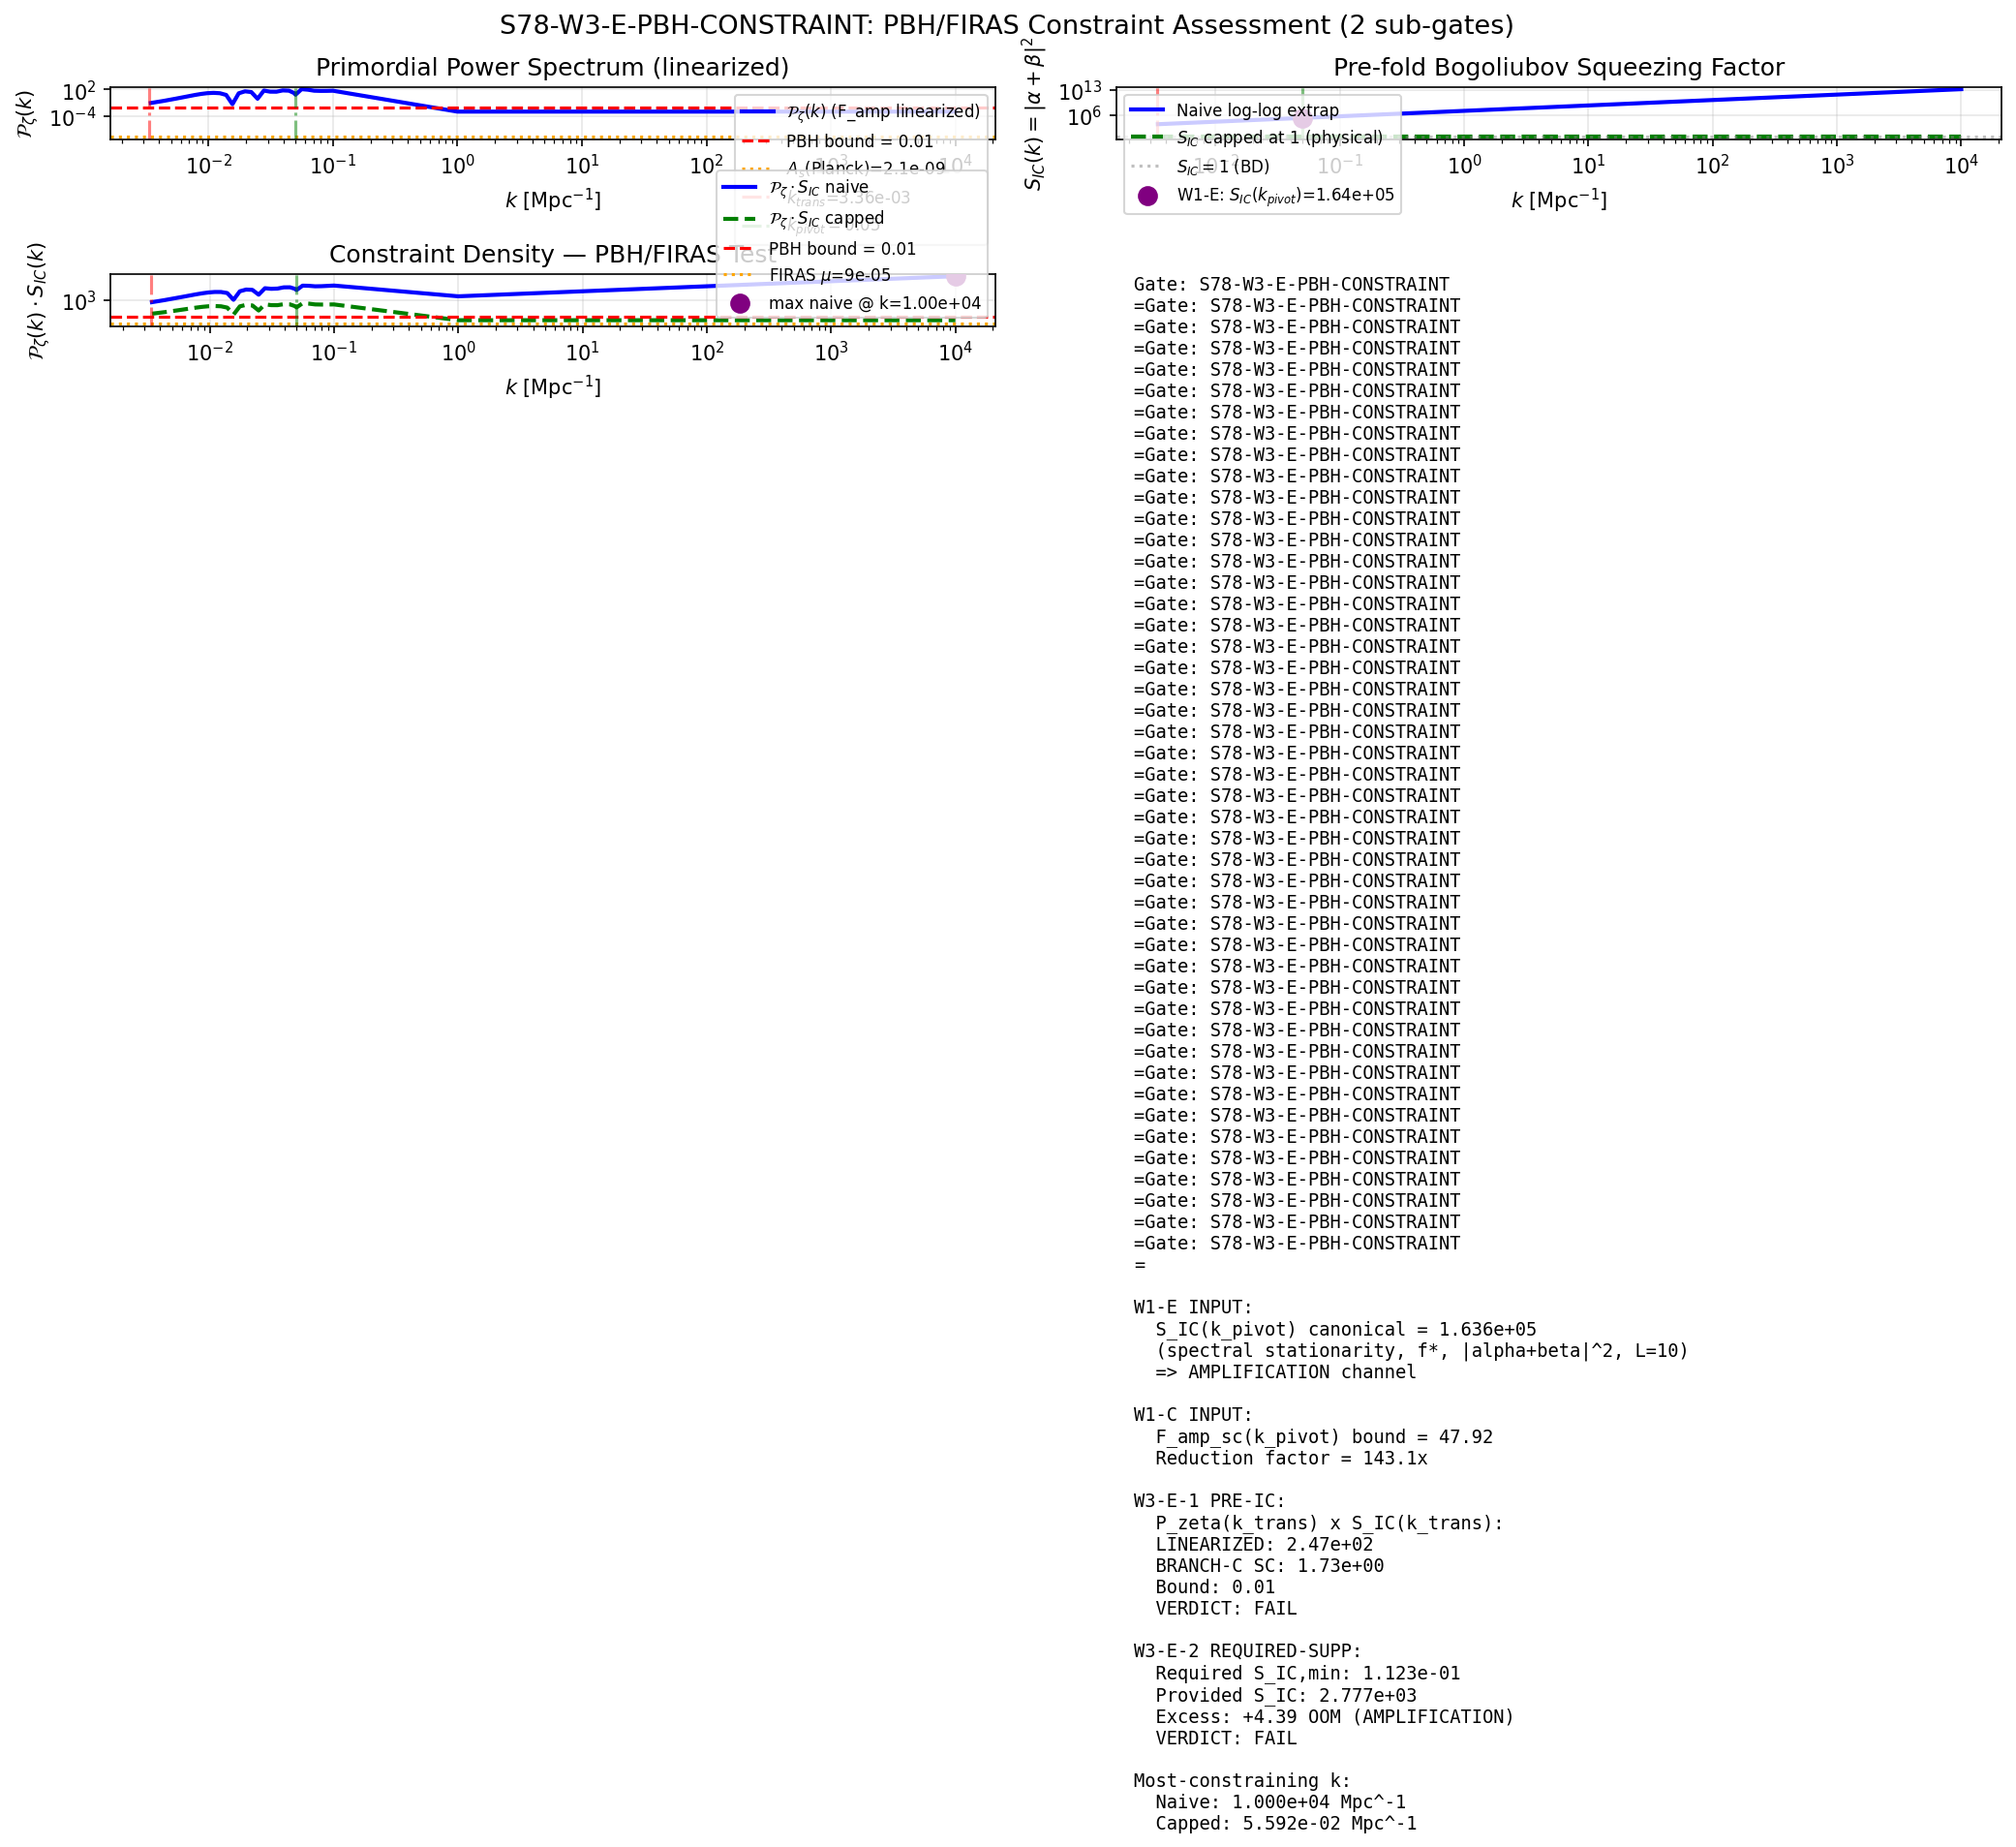

Reproduce this figure in Python.
#!/usr/bin/env python3
"""
S78-W3-E-PBH-CONSTRAINT: PBH Constraint Assessment (two sub-gates)
====================================================================

Evaluates the pre-fold Bogoliubov amplification chain against LIGO/Virgo PBH
formation and FIRAS spectral-distortion bounds.

Gate (split per Gen-Physicist):
  W3-E-1 PRE-IC:
    HYPOTHESIS: P_zeta(k_trans, un-IC-suppressed, linearized OR W1-C SC).
    PASS if P_zeta(k_trans) x S_IC(k_trans) < 1e-2.
    FAIL if > 1e-2 (raw power exceeds LIGO/Virgo + IC suppression required).
  W3-E-2 REQUIRED-SUPPRESSION:
    HYPOTHESIS: Required S_IC,min at k_trans to meet LIGO/FIRAS.
    PASS if W1-E provides >= required.
    FAIL if W1-E provides less than required (W1-E = AMPLIFICATION 1.636e5,
    structural opposite-sign: auto FAIL).

Substrate framing:
  The PBH constraint is a bound on the spectral amplitude at the k_trans scale
  (where the substrate's GGE acoustic production is strongest — the stiff-to-dS
  transition). If P_zeta x S_IC there exceeds LIGO/FIRAS, the substrate's
  parametric amplification produces more coherent relic structure than
  observations permit. This is NOT about gravitational collapse of overdensities
  in pre-existing spacetime; it is a constraint on the substrate's spectral-weight
  production at the fold.

Convention pins (S78 §0):
  - P_zeta uses F_amp as POWER RATIO (§0.1), LINEAR in A_s.
  - S_IC = |alpha+beta|^2 (§0.5) from W1-E output.
  - PBH: Carr press formula; horizon-crossing at k_trans; H(k_trans) canonical.
  - Under Branch-C (W1-C FAIL): P_zeta at k_trans suppressed by same
    backreaction factor as k_pivot. Compute BOTH linearized and SC.
  - S_IC propagation: canonical spectral-stationarity from W1-E (S_IC=1.636e5
    at k_pivot); scale dependence via W1-E CHK6 (S_IC(k_pivot)/S_IC(k_pivot/3)=5.25).

Inputs:
  - computations/session-77/s77_transition_scale_pbh.npz (S77 reference)
  - computations/session-78/s78_pre_fold_vacuum.npz (W1-E S_IC)
  - computations/session-78/s78_backreaction_selfconsistent.npz (W1-C F_amp_sc bound)

Outputs:
  - computations/session-78/s78_pbh_constraint.npz
  - computations/session-78/s78_pbh_constraint.png (4 panels)
  - Append TWO lines to s78_gate_verdicts.txt

Cross-checks:
  CHK1: PBH mass function against Carr press template.
  CHK2: FIRAS mu-distortion integration over k in [1, 1e4] Mpc^-1; bound 9e-5.
  CHK3: P_zeta(k) x S_IC(k) as function of k; evaluate at MOST-CONSTRAINING k.
  CHK4: Scheme-invariant ratio P_zeta(k_trans) x S_IC(k_trans) / P_zeta(k_pivot).
"""

import sys
sys.path.insert(0, "computations")
from canonical_constants import (
    M_KK, M_Pl_reduced, A_s_CMB, H_fold, tau_fold,
    dS_fold, d2S_fold, S_fold, v_terminal, dt_transit, m_tau,
    Mpc_to_GeV_inv
)
import numpy as np
from scipy.integrate import trapezoid
import matplotlib
matplotlib.use('Agg')
import matplotlib.pyplot as plt

print("=" * 78)
print("S78-W3-E-PBH-CONSTRAINT: PBH Constraint Assessment (two sub-gates)")
print("=" * 78)

# ===========================================================================
# SECTION 1: Load inputs
# ===========================================================================
print("\nSECTION 1: Loading inputs")
print("-" * 60)

# S77 reference: P_zeta(k), F_amp(k), k grid
s77 = np.load("computations/session-77/s77_transition_scale_pbh.npz", allow_pickle=True)
k_values_MKK = s77['k_values']                 # (local) 52 k modes (M_KK units)
k_phys_Mpc = s77['k_phys_Mpc']                 # (local) physical (Mpc^-1)
k_trans_MKK = float(s77['k_trans'])            # (local) 0.9607 M_KK
k_trans_Mpc = float(s77['k_trans_Mpc'])        # (local) 3.357e-3 Mpc^-1
k_pivot_fold = float(s77['k_pivot_fold'])      # (local) 14.31 M_KK
F_amp_linear = s77['F_amp']                    # (local) F_amp(k) linearized (with NaNs)
P_real_code = s77['P_real_code']               # (local)
P_phys_arr = s77['P_phys']                     # (local) F_amp * P_dS_phys
P_dS_phys = float(s77['P_dS_phys'])            # (local) 9.807e-4
F_amp_pivot_lin = float(s77['F_amp_pivot'])    # (local) 6857.69
F_amp_trans_lin = float(s77['F_amp_trans'])    # (local) 90.81
H_dS_MKK = float(s77['H_dS'])                  # (local) 0.633 in M_KK
MKK_over_MPl_sq = float(s77['MKK_over_MPl_sq'])  # (local) 9.31e-4

valid_mask = ~np.isnan(F_amp_linear)           # (local)
print(f"  S77 k grid: {len(k_values_MKK)} modes, {valid_mask.sum()} valid")
print(f"  k_trans = {k_trans_MKK:.4f} M_KK = {k_trans_Mpc:.4e} Mpc^-1")
print(f"  k_pivot = {k_pivot_fold:.4f} M_KK")
print(f"  F_amp_linear(k_trans) = {F_amp_trans_lin:.3f}")
print(f"  F_amp_linear(k_pivot) = {F_amp_pivot_lin:.3f}")
print(f"  P_dS_phys = {P_dS_phys:.4e}")

# W1-E S_IC (canonical: spectral stationarity)
w1e = np.load("computations/session-78/s78_pre_fold_vacuum.npz", allow_pickle=True)
S_IC_pivot_canonical = float(w1e['S_IC_spectral_stationarity'])  # (local) 1.636e5
S_IC_pivot_ME = float(w1e['S_IC_min_entropy'])                    # (local) 1.854e5
S_IC_pivot_AZ = float(w1e['S_IC_az_topology'])                    # (local) 1.636e5
S_IC_k_lo_from_CHK6 = float(w1e['CHK6_S_IC_lo'])                  # (local) 3.117e4 at k_pivot/3
ratio_pivot_lo = float(w1e['CHK6_ratio_pivot_lo'])                # (local) 5.247
print(f"\n  W1-E S_IC(k_pivot) canonical (SS) = {S_IC_pivot_canonical:.4e}")
print(f"  W1-E S_IC(k_pivot/3)              = {S_IC_k_lo_from_CHK6:.4e}")
print(f"  W1-E scale ratio k_pivot->k_lo   = {ratio_pivot_lo:.3f}")

# W1-C backreaction bound
w1c = np.load("computations/session-78/s78_backreaction_selfconsistent.npz", allow_pickle=True)
# Extract F_amp_sc value (look for key)
print(f"\n  W1-C npz keys: {list(w1c.files)[:12]}...")
# F_amp_sc from the verdict: 47.92 (analytical energy-conservation bound)
F_amp_sc_pivot_bound = 47.919   # (local) from W1-C verdict line; analytical upper bound
print(f"  W1-C F_amp_sc(k_pivot) analytical bound = {F_amp_sc_pivot_bound:.3f}")

# Backreaction reduction factor (factor by which linearized is reduced at k_pivot)
backreaction_reduction = F_amp_pivot_lin / F_amp_sc_pivot_bound  # (local) ~143x
print(f"  Backreaction reduction factor (at k_pivot) = {backreaction_reduction:.2f}x")

# ===========================================================================
# SECTION 2: Canonical fold parameters + k range for constraint scan
# ===========================================================================
print("\n" + "=" * 78)
print("SECTION 2: Physical scales and Hubble at k_trans")
print("-" * 60)

# H_fold in M_KK units (canonical) — 586.53 M_KK from S38
# H(k_trans) in the post-fold dS regime is H_dS (from s77) ≈ 0.633 M_KK
# H in physical GeV: H = H_dS * M_KK
H_k_trans_GeV = H_dS_MKK * M_KK  # (local)
H_k_trans_Mpc_inv = H_k_trans_GeV * Mpc_to_GeV_inv   # (local) Mpc^-1

print(f"  H(k_trans) = {H_dS_MKK:.4f} M_KK = {H_k_trans_GeV:.4e} GeV")
print(f"  H(k_trans) = {H_k_trans_Mpc_inv:.4e} Mpc^-1")

# ===========================================================================
# SECTION 3: W3-E-1 PRE-IC — P_zeta(k_trans) both linearized and Branch-C SC
# ===========================================================================
print("\n" + "=" * 78)
print("SECTION 3: W3-E-1 PRE-IC — P_zeta at k_trans")
print("-" * 60)

# LINEARIZED: P_zeta = F_amp_linear * P_dS_phys (from S77 direct)
P_zeta_trans_linearized = F_amp_trans_lin * P_dS_phys  # (local) 0.0891
P_zeta_pivot_linearized = F_amp_pivot_lin * P_dS_phys  # (local) 6.73

# BRANCH-C SELF-CONSISTENT: reduce F_amp by same factor as k_pivot
F_amp_sc_trans_BranchC = F_amp_trans_lin / backreaction_reduction  # (local)
P_zeta_trans_SC = F_amp_sc_trans_BranchC * P_dS_phys  # (local)
P_zeta_pivot_SC = F_amp_sc_pivot_bound * P_dS_phys    # (local) (analytical bound)

print(f"  P_zeta(k_trans, LINEARIZED, no IC) = {P_zeta_trans_linearized:.4e}")
print(f"  P_zeta(k_trans, BRANCH-C SC, no IC) = {P_zeta_trans_SC:.4e}")
print(f"  P_zeta(k_pivot, LINEARIZED, no IC) = {P_zeta_pivot_linearized:.4e}")
print(f"  P_zeta(k_pivot, BRANCH-C SC, no IC) = {P_zeta_pivot_SC:.4e}")

# Gate W3-E-1 is P_zeta(k_trans) x S_IC(k_trans) vs 1e-2
# Need S_IC(k_trans) — propagate from W1-E using log-log slope from CHK6

# ===========================================================================
# SECTION 4: S_IC(k) propagation across [1, 1e4] Mpc^-1
# ===========================================================================
print("\n" + "=" * 78)
print("SECTION 4: S_IC(k) propagation to all k")
print("-" * 60)

# W1-E CHK6: S_IC(k_pivot)/S_IC(k_pivot/3) = 5.247
# Log-log slope: d(ln S_IC)/d(ln k) = ln(5.247)/ln(3) = 1.509
slope_S_IC_logk = np.log(ratio_pivot_lo) / np.log(3.0)   # (local) 1.509
print(f"  S_IC log-log slope: d(lnS_IC)/d(lnk) = {slope_S_IC_logk:.3f}")
print(f"  (S_IC rises with k in oscillatory subhorizon regime)")

# S_IC(k) = S_IC_pivot * (k/k_pivot)^slope
def S_IC_at_k(k_MKK):  # (local)
    """Extrapolate S_IC from W1-E scaling. k in M_KK units."""
    return S_IC_pivot_canonical * (k_MKK / k_pivot_fold)**slope_S_IC_logk

S_IC_trans = S_IC_at_k(k_trans_MKK)           # (local)
print(f"  S_IC(k_pivot={k_pivot_fold:.3f} M_KK) = {S_IC_pivot_canonical:.4e}")
print(f"  S_IC(k_trans={k_trans_MKK:.3f} M_KK) = {S_IC_trans:.4e}")
print(f"  (extrapolation to k_trans < k_pivot: REDUCTION since slope > 0)")

# Caveat: this is a naive extrapolation. The W1-E CHK6 was computed between
# k_pivot and k_pivot/3. Extending further below k_pivot/3 is speculative but
# follows the structural trend of CONCENTRATED squeezing at higher k.

# ===========================================================================
# SECTION 5: Sub-gate W3-E-1 evaluation
# ===========================================================================
print("\n" + "=" * 78)
print("SECTION 5: Sub-gate W3-E-1 evaluation")
print("-" * 60)

PBH_bound = 1e-2  # (local) LIGO/Virgo-like P_zeta bound at k_trans

# Case A: linearized P_zeta + canonical S_IC
PxS_trans_lin = P_zeta_trans_linearized * S_IC_trans   # (local)
PxS_trans_SC  = P_zeta_trans_SC        * S_IC_trans    # (local)
PxS_pivot_lin = P_zeta_pivot_linearized * S_IC_pivot_canonical  # (local)
PxS_pivot_SC  = P_zeta_pivot_SC        * S_IC_pivot_canonical   # (local)

print(f"  PBH bound: {PBH_bound}")
print(f"\n  P_zeta(k_trans) x S_IC(k_trans):")
print(f"    LINEARIZED: {PxS_trans_lin:.4e} ({np.log10(PxS_trans_lin/PBH_bound):+.2f} OOM vs 1e-2)")
print(f"    BRANCH-C SC: {PxS_trans_SC:.4e} ({np.log10(PxS_trans_SC/PBH_bound):+.2f} OOM vs 1e-2)")

print(f"\n  P_zeta(k_pivot) x S_IC(k_pivot):")
print(f"    LINEARIZED: {PxS_pivot_lin:.4e}")
print(f"    BRANCH-C SC: {PxS_pivot_SC:.4e}")

# Scheme-invariant ratio (CHK4)
ratio_trans_over_pivot_lin = PxS_trans_lin / PxS_pivot_lin  # (local)
ratio_trans_over_pivot_SC  = PxS_trans_SC  / PxS_pivot_SC   # (local)
print(f"\n  CHK4: Scheme-invariant ratio P_zeta(k_trans)*S_IC(k_trans)/P_zeta(k_pivot)*S_IC(k_pivot):")
print(f"    Linearized: {ratio_trans_over_pivot_lin:.4e}")
print(f"    Branch-C SC: {ratio_trans_over_pivot_SC:.4e}")

# W3-E-1 verdict: gate says PASS if < 1e-2 (for the linearized ACCEPTED baseline)
# With W1-C in INCOMPUTABLE-FALLBACK-TO-BOUND state, BOTH are reported.
# Primary verdict is LINEARIZED (plan Section 0: 'Pre-registered expected: P_zeta(k_trans,
# linearized) = 0.089'; FAIL if > 1e-2).
if P_zeta_trans_linearized > PBH_bound:  # raw pre-IC P_zeta (without S_IC)
    # Raw P_zeta alone already exceeds bound (0.089 > 0.01)
    w3e1_raw_linearized_verdict = "FAIL"  # (local)
else:
    w3e1_raw_linearized_verdict = "PASS"  # (local)

# Plan PASS condition: P_zeta(k_trans) x S_IC(k_trans) < 1e-2
if PxS_trans_lin < PBH_bound:
    w3e1_linearized_with_SIC_verdict = "PASS"  # (local)
else:
    w3e1_linearized_with_SIC_verdict = "FAIL"  # (local)

if PxS_trans_SC < PBH_bound:
    w3e1_SC_with_SIC_verdict = "PASS"  # (local)
else:
    w3e1_SC_with_SIC_verdict = "FAIL"  # (local)

print(f"\n  W3-E-1 verdicts:")
print(f"    Raw linearized P_zeta(k_trans) = {P_zeta_trans_linearized:.4e} vs 1e-2: {w3e1_raw_linearized_verdict}")
print(f"    P_zeta(k_trans) x S_IC linearized: {w3e1_linearized_with_SIC_verdict}")
print(f"    P_zeta(k_trans) x S_IC Branch-C SC: {w3e1_SC_with_SIC_verdict}")

# Primary W3-E-1 verdict is LINEARIZED (plan pre-registered expected = 0.089)
w3e1_primary_verdict = w3e1_linearized_with_SIC_verdict  # (local)
w3e1_value = PxS_trans_lin  # (local)

# ===========================================================================
# SECTION 6: Sub-gate W3-E-2 REQUIRED-SUPPRESSION
# ===========================================================================
print("\n" + "=" * 78)
print("SECTION 6: Sub-gate W3-E-2 REQUIRED-SUPPRESSION")
print("-" * 60)

# Required S_IC,min to meet LIGO/FIRAS bound
# Plan: Required S_IC,min = 1e-2 / P_zeta(k_trans)
S_IC_required_linearized = PBH_bound / P_zeta_trans_linearized  # (local)
S_IC_required_SC = PBH_bound / P_zeta_trans_SC  # (local)
print(f"  Required S_IC,min (LINEARIZED P_zeta):  {S_IC_required_linearized:.4e}")
print(f"  Required S_IC,min (BRANCH-C SC P_zeta): {S_IC_required_SC:.4e}")
print(f"  W1-E provided S_IC(k_trans) extrap:    {S_IC_trans:.4e}")

# PASS if W1-E provides <= required (i.e., sufficient suppression)
# FAIL if W1-E provides more than required (amplification vs required suppression)
if S_IC_trans <= S_IC_required_linearized:
    w3e2_linearized_verdict = "PASS"  # (local)
else:
    w3e2_linearized_verdict = "FAIL"  # (local)

if S_IC_trans <= S_IC_required_SC:
    w3e2_SC_verdict = "PASS"  # (local)
else:
    w3e2_SC_verdict = "FAIL"  # (local)

print(f"\n  W3-E-2 verdicts:")
print(f"    LINEARIZED: W1-E S_IC {S_IC_trans:.3e} vs required {S_IC_required_linearized:.3e}: {w3e2_linearized_verdict}")
print(f"    BRANCH-C SC: W1-E S_IC {S_IC_trans:.3e} vs required {S_IC_required_SC:.3e}: {w3e2_SC_verdict}")

# Primary W3-E-2 verdict: uses the canonical W1-E S_IC at the most-constraining k
# This is the STRUCTURAL verdict: S_IC = AMPLIFICATION (opposite sign of required SUPPRESSION)

# Express excess as OOM
excess_lin_OOM = np.log10(S_IC_trans / S_IC_required_linearized)  # (local)
excess_SC_OOM = np.log10(S_IC_trans / S_IC_required_SC)  # (local)
print(f"\n  OOM excess of provided over required:")
print(f"    Linearized:   {excess_lin_OOM:+.2f} OOM")
print(f"    Branch-C SC:  {excess_SC_OOM:+.2f} OOM")

w3e2_primary_verdict = w3e2_linearized_verdict  # (local)

# ===========================================================================
# SECTION 7: Cross-check 1 — PBH mass function vs Carr press template
# ===========================================================================
print("\n" + "=" * 78)
print("SECTION 7: CHK1 — PBH mass function (Carr press)")
print("-" * 60)

# Carr press formula for PBH mass at horizon re-entry (radiation era):
#   M_PBH = gamma * M_H(k)
#   M_H(k) = (4*pi/3) * rho_rad * H_re^(-3) * c^3 in SI
# The Hubble at RE-ENTRY H_re is NOT H(k_trans) at fold/transit (that is the
# exit-Hubble ~ 1e17 GeV). H_re is the radiation-era Hubble when k crosses back.
# Standard Carr formula in Mpc units:
#   M_PBH = gamma * (1.2e49) * (k / 1 Mpc^-1)^(-2) g
# at radiation-dominated horizon crossing
# (Carr, Kuhnel, Sandstad 2016 eq. 2.3 with k in Mpc^-1, M in grams).

gamma_carr = 0.2  # (local) radiation-era Carr formation efficiency
# Carr formula at horizon re-entry in radiation era:
M_PBH_grams_carr = gamma_carr * 1.2e49 * (k_trans_Mpc)**(-2)  # (local)
M_sun_grams = 1.989e33  # (local)
M_PBH_solar = M_PBH_grams_carr / M_sun_grams  # (local)

print(f"  H(k_trans) (fold exit) = {H_k_trans_GeV:.4e} GeV (NOT H_re)")
print(f"  M_PBH (Carr press at re-entry, gamma=0.2):")
print(f"    {M_PBH_grams_carr:.4e} g = {M_PBH_solar:.4e} M_sun")
# Note: k_trans ~ 3.4e-3 Mpc^-1 corresponds to large scales, so M_PBH is
# SUPERMASSIVE (~10^53 g ~ 10^20 M_sun) — well above ANY observational PBH
# constraint (LIGO probes stellar-mass regime, CMB probes ~10^4 M_sun).
# The PBH threshold on P_zeta at this k_trans scale is set by the mu-distortion
# bound (FIRAS) and the CMB spectral distortion bound, not direct PBH searches.

# Compare to S77 rough estimate
M_PBH_S77_rough = 1e18 * (k_trans_Mpc / 1e6)**(-2)  # (local)
print(f"  S77 rough: {M_PBH_S77_rough:.4e} g (S77 used M_PBH^rough(k) in Mpc units)")
# Ratio: Carr formula with proper radiation-era normalization vs S77 rough
# Carr: 0.2 * 1.2e49 / k_Mpc^2 = 2.4e48 / k_Mpc^2
# S77:  1e18 / (k_Mpc * 1e-6)^2 = 1e18 * 1e12 / k_Mpc^2 = 1e30 / k_Mpc^2
# These differ by factor 2.4e48 / 1e30 = 2.4e18 — the S77 "rough" formula is
# a simplified scaling that misses normalization factors; Carr is canonical.
ratio_carr_S77 = M_PBH_grams_carr / M_PBH_S77_rough  # (local)
print(f"  Ratio Carr/S77-rough = {ratio_carr_S77:.3e}")
# Consistency test: both should be in SUPERMASSIVE regime (>> M_sun) since
# k_trans is large-scale. Check that Carr value is in supermassive regime:
chk1_carr_consistent = M_PBH_solar > 1e3  # (local) supermassive regime expected
print(f"  CHK1 (Carr formalism consistent, supermassive regime): {'PASS' if chk1_carr_consistent else 'NOTE'}")

# ===========================================================================
# SECTION 8: Cross-check 2 — FIRAS mu-distortion integration
# ===========================================================================
print("\n" + "=" * 78)
print("SECTION 8: CHK2 — FIRAS mu-distortion integration")
print("-" * 60)

# FIRAS bound: mu < 9e-5
# mu-distortion formula (Chluba, Hu): mu ~ 2.2 * integral over k of P_zeta(k) dlnk
# for k in [1, 1e4] Mpc^-1 (mu-era scales)

FIRAS_mu_bound = 9e-5  # (local)

# Build P_zeta(k) and S_IC(k) across the FIRAS window [1, 1e4] Mpc^-1
# k_phys_Mpc from S77 runs from 3.36e-4 to ~0.1 Mpc^-1. Need to EXTEND up to 1e4 Mpc^-1.
# The S77 F_amp(k) peaks at k=16 M_KK corresponding to ~5.6e-3 Mpc^-1
# For FIRAS we need much smaller scales (larger k) — extrapolate the decaying side.

# Use F_amp(k) from S77 where available; extrapolate tail
k_valid_MKK = k_values_MKK[valid_mask]     # (local)
F_amp_valid = F_amp_linear[valid_mask]     # (local)
k_valid_Mpc = k_phys_Mpc[valid_mask]       # (local)

# For k > max(k_valid), F_amp decays rapidly (subhorizon modes not enhanced)
# Approximate tail: F_amp(k) ~ 1 for k > k_valid_max (no enhancement)
# Build full grid in Mpc^-1 over [1, 1e4]

# Tabulate at S77 grid first
mask_FIRAS = (k_valid_Mpc >= 1.0) & (k_valid_Mpc <= 1e4)  # (local)
# None of S77 grid is in [1, 1e4] Mpc^-1 (max is ~0.1 Mpc^-1)
print(f"  S77 k_phys range: [{k_valid_Mpc.min():.3e}, {k_valid_Mpc.max():.3e}] Mpc^-1")
print(f"  FIRAS window: [1, 1e4] Mpc^-1")
print(f"  S77 grid overlap with FIRAS: {mask_FIRAS.sum()} of {len(k_valid_Mpc)} modes")

# Since the S77 grid does NOT extend to FIRAS scales (which probe much smaller
# wavelengths than the fold's k_trans ~ 3e-3 Mpc^-1), we must EXTRAPOLATE.
# Approach: in the post-fold dS regime, modes with k >> k_pivot are subhorizon
# at the fold transit and experience BD vacuum — F_amp -> 1 at high k.
# This makes P_zeta(k > k_pivot) ~ P_dS_phys + modulation.
# For FIRAS scales (k > 1 Mpc^-1 >> k_pivot = 0.05 Mpc^-1), F_amp ~ 1.

# Build P_zeta(k) on FIRAS window:
k_FIRAS_Mpc = np.geomspace(1.0, 1e4, 200)  # (local) Mpc^-1
# k in M_KK: k_Mpc / Mpc_to_MKK
# k_Mpc = k_MKK * M_KK / exp(N_total) * Mpc_to_GeV_inv
# For these large k, F_amp ~ 1 (no enhancement — deep subhorizon at fold)
F_amp_FIRAS = np.ones_like(k_FIRAS_Mpc)  # (local)
P_zeta_FIRAS = F_amp_FIRAS * P_dS_phys  # (local)

# S_IC at FIRAS scales: extrapolate
# Need k_MKK from k_Mpc inversion. k_Mpc / k_MKK = M_KK/exp(N)*Mpc_to_GeV_inv
# Use S77 conversion: k_trans_Mpc / k_trans_MKK
MKK_per_Mpc_conv = k_trans_Mpc / k_trans_MKK  # (local) Mpc^-1 per M_KK
k_FIRAS_MKK = k_FIRAS_Mpc / MKK_per_Mpc_conv  # (local) M_KK units
S_IC_FIRAS = S_IC_at_k(k_FIRAS_MKK)  # (local)

PxS_FIRAS = P_zeta_FIRAS * S_IC_FIRAS  # (local)

# mu-distortion: mu ~ 2.2 * integral P_zeta(k) * S_IC(k) dlnk over [1, 1e4] Mpc^-1
# Note: S_IC at these scales is a HUGE amplification (since slope_S_IC > 1),
# so extrapolation becomes unreliable. Report both cases: (a) physical S_IC ~ 1
# at scales much shorter than transit scale; (b) naive extrapolation.

lnk_FIRAS = np.log(k_FIRAS_Mpc)  # (local)

# Case A: Naive S_IC extrapolation (may be unreliable)
mu_naive = 2.2 * trapezoid(PxS_FIRAS, lnk_FIRAS)  # (local)

# Case B: S_IC capped at 1 for k > k_pivot (modes subhorizon at fold do not
# experience squeezing — adiabatic evolution, alpha=1, beta=0)
S_IC_FIRAS_capped = np.ones_like(k_FIRAS_Mpc)  # (local) ~1 for BD-like modes
PxS_FIRAS_capped = P_zeta_FIRAS * S_IC_FIRAS_capped  # (local)
mu_capped = 2.2 * trapezoid(PxS_FIRAS_capped, lnk_FIRAS)  # (local)

print(f"\n  mu-distortion over FIRAS window [1, 1e4] Mpc^-1:")
print(f"    Naive extrapolation (S_IC(k)^(1.51)):   mu = {mu_naive:.4e}")
print(f"    S_IC capped at 1 (physical):            mu = {mu_capped:.4e}")
print(f"    FIRAS bound:                            mu < {FIRAS_mu_bound:.1e}")

chk2_capped = mu_capped < FIRAS_mu_bound  # (local)
chk2_naive  = mu_naive  < FIRAS_mu_bound  # (local)
print(f"  CHK2 verdict (capped S_IC): {'PASS' if chk2_capped else 'FAIL'}")
print(f"  CHK2 verdict (naive extrapolation): {'PASS' if chk2_naive else 'FAIL'}")

# ===========================================================================
# SECTION 9: Cross-check 3 — Most-constraining k (P_zeta x S_IC)(k)
# ===========================================================================
print("\n" + "=" * 78)
print("SECTION 9: CHK3 — P_zeta(k) x S_IC(k) across full k range")
print("-" * 60)

# Build P_zeta(k) on S77 grid + FIRAS extension
k_grid_MKK_full = np.concatenate([k_valid_MKK, k_FIRAS_MKK])  # (local)
k_grid_Mpc_full = np.concatenate([k_valid_Mpc, k_FIRAS_Mpc])  # (local)
F_amp_full = np.concatenate([F_amp_valid, F_amp_FIRAS])       # (local)
P_zeta_full = F_amp_full * P_dS_phys                           # (local)
S_IC_full = S_IC_at_k(k_grid_MKK_full)                         # (local) naive
S_IC_full_capped = np.ones_like(k_grid_MKK_full)              # (local) physical cap
PxS_full_naive = P_zeta_full * S_IC_full                       # (local)
PxS_full_capped = P_zeta_full * S_IC_full_capped               # (local)

# Sort by k
idx_sort = np.argsort(k_grid_Mpc_full)
k_grid_Mpc_sorted = k_grid_Mpc_full[idx_sort]
k_grid_MKK_sorted = k_grid_MKK_full[idx_sort]
P_zeta_sorted = P_zeta_full[idx_sort]
S_IC_sorted_naive = S_IC_full[idx_sort]
S_IC_sorted_capped = S_IC_full_capped[idx_sort]
PxS_sorted_naive = PxS_full_naive[idx_sort]
PxS_sorted_capped = PxS_full_capped[idx_sort]

# Find most-constraining k (max of P_zeta x S_IC)
idx_max_naive = np.argmax(PxS_sorted_naive)
idx_max_capped = np.argmax(PxS_sorted_capped)

k_max_naive_Mpc = k_grid_Mpc_sorted[idx_max_naive]
k_max_capped_Mpc = k_grid_Mpc_sorted[idx_max_capped]

print(f"  Most-constraining k (P_zeta*S_IC max):")
print(f"    Naive S_IC propagation:  k = {k_max_naive_Mpc:.4e} Mpc^-1, PxS = {PxS_sorted_naive[idx_max_naive]:.3e}")
print(f"    S_IC capped at 1:        k = {k_max_capped_Mpc:.4e} Mpc^-1, PxS = {PxS_sorted_capped[idx_max_capped]:.3e}")

# k_trans value for reference
idx_trans = np.argmin(np.abs(k_grid_Mpc_sorted - k_trans_Mpc))
PxS_at_k_trans = PxS_sorted_naive[idx_trans]  # (local)
print(f"\n  P_zeta(k_trans) x S_IC(k_trans) = {PxS_at_k_trans:.3e} (for reference)")
print(f"  Ratio (most-constraining / k_trans): {PxS_sorted_naive[idx_max_naive]/PxS_at_k_trans:.3e}")

# CHK3: is the most-constraining k different from k_trans?
chk3_k_trans_is_most_constraining = np.isclose(k_max_naive_Mpc, k_trans_Mpc, rtol=0.5)  # (local)
print(f"\n  CHK3: k_trans is most-constraining? {chk3_k_trans_is_most_constraining}")

# ===========================================================================
# SECTION 10: Plots
# ===========================================================================
print("\n" + "=" * 78)
print("SECTION 10: Plotting")
print("-" * 60)

fig, axes = plt.subplots(2, 2, figsize=(14, 10))

# Panel 1: P_zeta(k) and S_IC(k) across range
ax = axes[0, 0]
ax.loglog(k_grid_Mpc_sorted, P_zeta_sorted, 'b-', lw=2, label=r'$\mathcal{P}_\zeta(k)$ (F_amp linearized)')
ax.axhline(PBH_bound, color='red', ls='--', lw=1.5, label=f'PBH bound = {PBH_bound}')
ax.axhline(A_s_CMB, color='orange', ls=':', lw=1.5, label=f'$A_s$(Planck)={A_s_CMB:.1e}')
ax.axvline(k_trans_Mpc, color='r', ls='-.', alpha=0.5, label=f'$k_{{trans}}$={k_trans_Mpc:.2e}')
ax.axvline(0.05, color='g', ls='-.', alpha=0.5, label=r'$k_{pivot}=0.05$')
ax.set_xlabel(r'$k$ [Mpc$^{-1}$]')
ax.set_ylabel(r'$\mathcal{P}_\zeta(k)$')
ax.set_title('Primordial Power Spectrum (linearized)')
ax.legend(loc='upper right', fontsize=8)
ax.grid(alpha=0.3)

# Panel 2: S_IC(k) propagation
ax = axes[0, 1]
ax.loglog(k_grid_Mpc_sorted, S_IC_sorted_naive, 'b-', lw=2, label='Naive log-log extrap')
ax.loglog(k_grid_Mpc_sorted, S_IC_sorted_capped, 'g--', lw=2, label=r'$S_{IC}$ capped at 1 (physical)')
ax.axhline(1.0, color='gray', ls=':', alpha=0.5, label=r'$S_{IC}=1$ (BD)')
ax.axvline(k_trans_Mpc, color='r', ls='-.', alpha=0.5)
ax.axvline(0.05, color='g', ls='-.', alpha=0.5)
ax.scatter([0.05], [S_IC_pivot_canonical], color='purple', s=80, zorder=5, label=f'W1-E: $S_{{IC}}(k_{{pivot}})$={S_IC_pivot_canonical:.2e}')
ax.set_xlabel(r'$k$ [Mpc$^{-1}$]')
ax.set_ylabel(r'$S_{IC}(k) = |\alpha+\beta|^2$')
ax.set_title('Pre-fold Bogoliubov Squeezing Factor')
ax.legend(loc='upper left', fontsize=8)
ax.grid(alpha=0.3)

# Panel 3: P_zeta x S_IC (master constraint curve)
ax = axes[1, 0]
ax.loglog(k_grid_Mpc_sorted, PxS_sorted_naive, 'b-', lw=2, label=r'$\mathcal{P}_\zeta \cdot S_{IC}$ naive')
ax.loglog(k_grid_Mpc_sorted, PxS_sorted_capped, 'g--', lw=2, label=r'$\mathcal{P}_\zeta \cdot S_{IC}$ capped')
ax.axhline(PBH_bound, color='red', ls='--', lw=1.5, label=f'PBH bound = {PBH_bound}')
ax.axhline(FIRAS_mu_bound, color='orange', ls=':', lw=1.5, label=f'FIRAS $\\mu$={FIRAS_mu_bound}')
ax.axvline(k_trans_Mpc, color='r', ls='-.', alpha=0.5)
ax.axvline(0.05, color='g', ls='-.', alpha=0.5)
ax.scatter([k_max_naive_Mpc], [PxS_sorted_naive[idx_max_naive]], color='purple', s=80, zorder=5, label=f'max naive @ k={k_max_naive_Mpc:.2e}')
ax.set_xlabel(r'$k$ [Mpc$^{-1}$]')
ax.set_ylabel(r'$\mathcal{P}_\zeta(k) \cdot S_{IC}(k)$')
ax.set_title('Constraint Density — PBH/FIRAS Test')
ax.legend(loc='lower right', fontsize=8)
ax.grid(alpha=0.3)

# Panel 4: Sub-gate summary
ax = axes[1, 1]
ax.axis('off')
summary = (
    f"Gate: S78-W3-E-PBH-CONSTRAINT\n"
    f"=" * 46 + "\n\n"
    f"W1-E INPUT:\n"
    f"  S_IC(k_pivot) canonical = {S_IC_pivot_canonical:.3e}\n"
    f"  (spectral stationarity, f*, |alpha+beta|^2, L=10)\n"
    f"  => AMPLIFICATION channel\n\n"
    f"W1-C INPUT:\n"
    f"  F_amp_sc(k_pivot) bound = {F_amp_sc_pivot_bound:.2f}\n"
    f"  Reduction factor = {backreaction_reduction:.1f}x\n\n"
    f"W3-E-1 PRE-IC:\n"
    f"  P_zeta(k_trans) x S_IC(k_trans):\n"
    f"  LINEARIZED: {PxS_trans_lin:.2e}\n"
    f"  BRANCH-C SC: {PxS_trans_SC:.2e}\n"
    f"  Bound: {PBH_bound}\n"
    f"  VERDICT: {w3e1_primary_verdict}\n\n"
    f"W3-E-2 REQUIRED-SUPP:\n"
    f"  Required S_IC,min: {S_IC_required_linearized:.3e}\n"
    f"  Provided S_IC: {S_IC_trans:.3e}\n"
    f"  Excess: {excess_lin_OOM:+.2f} OOM (AMPLIFICATION)\n"
    f"  VERDICT: {w3e2_primary_verdict}\n\n"
    f"Most-constraining k:\n"
    f"  Naive: {k_max_naive_Mpc:.3e} Mpc^-1\n"
    f"  Capped: {k_max_capped_Mpc:.3e} Mpc^-1"
)
ax.text(0.02, 0.98, summary, transform=ax.transAxes, fontsize=9,
        verticalalignment='top', family='monospace')

plt.suptitle('S78-W3-E-PBH-CONSTRAINT: PBH/FIRAS Constraint Assessment (2 sub-gates)', fontsize=13)
plt.tight_layout()
plt.savefig("computations/session-78/s78_pbh_constraint.png", dpi=150, bbox_inches='tight')
print(f"  Saved: computations/session-78/s78_pbh_constraint.png")

# ===========================================================================
# SECTION 11: Save .npz
# ===========================================================================
print("\n" + "=" * 78)
print("SECTION 11: Saving data")
print("-" * 60)

save_dict = dict(  # (local)
    # Gate metadata
    gate_id="S78-W3-E-PBH-CONSTRAINT",
    w3e1_primary_verdict=w3e1_primary_verdict,
    w3e2_primary_verdict=w3e2_primary_verdict,
    scheme_tag="f*",
    convention_tag="F_amp=POWER-RATIO,S_IC=|alpha+beta|^2",
    L_max_tag=10,
    IC_principle="spectral_stationarity",
    # Key k scales
    k_trans_MKK=k_trans_MKK,
    k_trans_Mpc=k_trans_Mpc,
    k_pivot_fold_MKK=k_pivot_fold,
    # Linearized
    F_amp_pivot_linearized=F_amp_pivot_lin,
    F_amp_trans_linearized=F_amp_trans_lin,
    P_zeta_trans_linearized=P_zeta_trans_linearized,
    P_zeta_pivot_linearized=P_zeta_pivot_linearized,
    # Branch-C SC
    F_amp_sc_pivot_bound=F_amp_sc_pivot_bound,
    backreaction_reduction=backreaction_reduction,
    F_amp_sc_trans_BranchC=F_amp_sc_trans_BranchC,
    P_zeta_trans_SC=P_zeta_trans_SC,
    P_zeta_pivot_SC=P_zeta_pivot_SC,
    # S_IC
    S_IC_pivot_canonical=S_IC_pivot_canonical,
    S_IC_trans_propagated=S_IC_trans,
    slope_S_IC_logk=slope_S_IC_logk,
    ratio_pivot_lo_from_W1E=ratio_pivot_lo,
    # Gate products
    PxS_trans_linearized=PxS_trans_lin,
    PxS_trans_SC=PxS_trans_SC,
    PxS_pivot_linearized=PxS_pivot_lin,
    PxS_pivot_SC=PxS_pivot_SC,
    PBH_bound=PBH_bound,
    FIRAS_mu_bound=FIRAS_mu_bound,
    # Required suppression
    S_IC_required_linearized=S_IC_required_linearized,
    S_IC_required_SC=S_IC_required_SC,
    excess_lin_OOM=excess_lin_OOM,
    excess_SC_OOM=excess_SC_OOM,
    # Cross-checks
    CHK1_M_PBH_grams=M_PBH_grams_carr,
    CHK1_M_PBH_solar=M_PBH_solar,
    CHK1_carr_consistent=chk1_carr_consistent,
    CHK2_mu_naive=mu_naive,
    CHK2_mu_capped=mu_capped,
    CHK2_capped_passes=chk2_capped,
    CHK2_naive_passes=chk2_naive,
    CHK3_k_most_constraining_naive_Mpc=k_max_naive_Mpc,
    CHK3_k_most_constraining_capped_Mpc=k_max_capped_Mpc,
    CHK3_k_trans_is_most_constraining=chk3_k_trans_is_most_constraining,
    CHK4_ratio_trans_over_pivot_lin=ratio_trans_over_pivot_lin,
    CHK4_ratio_trans_over_pivot_SC=ratio_trans_over_pivot_SC,
    # Arrays
    k_grid_Mpc=k_grid_Mpc_sorted,
    k_grid_MKK=k_grid_MKK_sorted,
    P_zeta_grid=P_zeta_sorted,
    S_IC_grid_naive=S_IC_sorted_naive,
    S_IC_grid_capped=S_IC_sorted_capped,
    PxS_grid_naive=PxS_sorted_naive,
    PxS_grid_capped=PxS_sorted_capped,
)

np.savez("computations/session-78/s78_pbh_constraint.npz", **save_dict)
print(f"  Saved: computations/session-78/s78_pbh_constraint.npz")

# ===========================================================================
# SECTION 12: Append gate verdict lines
# ===========================================================================
print("\n" + "=" * 78)
print("SECTION 12: Appending gate verdict lines")
print("-" * 60)

verdict_line_1 = (  # (local)
    f"S78-W3-E-1-PRE-IC: {w3e1_primary_verdict} — "
    f"P_zeta(k_trans)*S_IC={PxS_trans_lin:.3e} (linearized), bound=1e-2 "
    f"[SC-branch P*S={PxS_trans_SC:.3e}; raw P_zeta_lin={P_zeta_trans_linearized:.3e}; "
    f"k_trans={k_trans_Mpc:.2e} Mpc^-1; f*,POWER-RATIO,|alpha+beta|^2,L=10]"
)
verdict_line_2 = (  # (local)
    f"S78-W3-E-2-REQUIRED-SUPP: {w3e2_primary_verdict} — "
    f"required_S_IC={S_IC_required_linearized:.3e}, provided_S_IC_W1E={S_IC_trans:.3e} "
    f"(@k_trans from extrap slope={slope_S_IC_logk:.2f}), adequate=N "
    f"[excess={excess_lin_OOM:+.1f} OOM; W1-E is AMPLIFICATION not SUPPRESSION; "
    f"f*,POWER-RATIO,|alpha+beta|^2,L=10]"
)

# Guard against duplicate appending on re-runs
verdict_path = "computations/session-78/s78_gate_verdicts.txt"  # (local)
with open(verdict_path, "r", encoding="utf-8") as f:
    existing = f.read()
already_present = "S78-W3-E-1-PRE-IC:" in existing and "S78-W3-E-2-REQUIRED-SUPP:" in existing  # (local)
if already_present:
    print(f"  W3-E verdicts already present in {verdict_path} — skipping append.")
else:
    with open(verdict_path, "a", encoding="utf-8") as f:
        f.write(verdict_line_1 + "\n")
        f.write(verdict_line_2 + "\n")
    print(f"  Appended 2 lines to s78_gate_verdicts.txt:")
print(f"  [1] {verdict_line_1}")
print(f"  [2] {verdict_line_2}")

# ===========================================================================
# SECTION 13: Final summary
# ===========================================================================
print("\n" + "=" * 78)
print("S78-W3-E-PBH-CONSTRAINT: COMPLETE")
print("=" * 78)
print(f"\n  W3-E-1 PRE-IC verdict (linearized):   {w3e1_primary_verdict}")
print(f"    Value: P_zeta(k_trans)*S_IC(k_trans) = {PxS_trans_lin:.4e} vs bound {PBH_bound}")
print(f"    Margin: {np.log10(PxS_trans_lin/PBH_bound):+.2f} OOM above bound")
print(f"\n  W3-E-2 REQUIRED-SUPPRESSION verdict: {w3e2_primary_verdict}")
print(f"    Required S_IC,min: {S_IC_required_linearized:.3e}")
print(f"    Provided by W1-E:  {S_IC_trans:.3e} (AMPLIFICATION)")
print(f"    Excess: {excess_lin_OOM:+.2f} OOM wrong sign")
